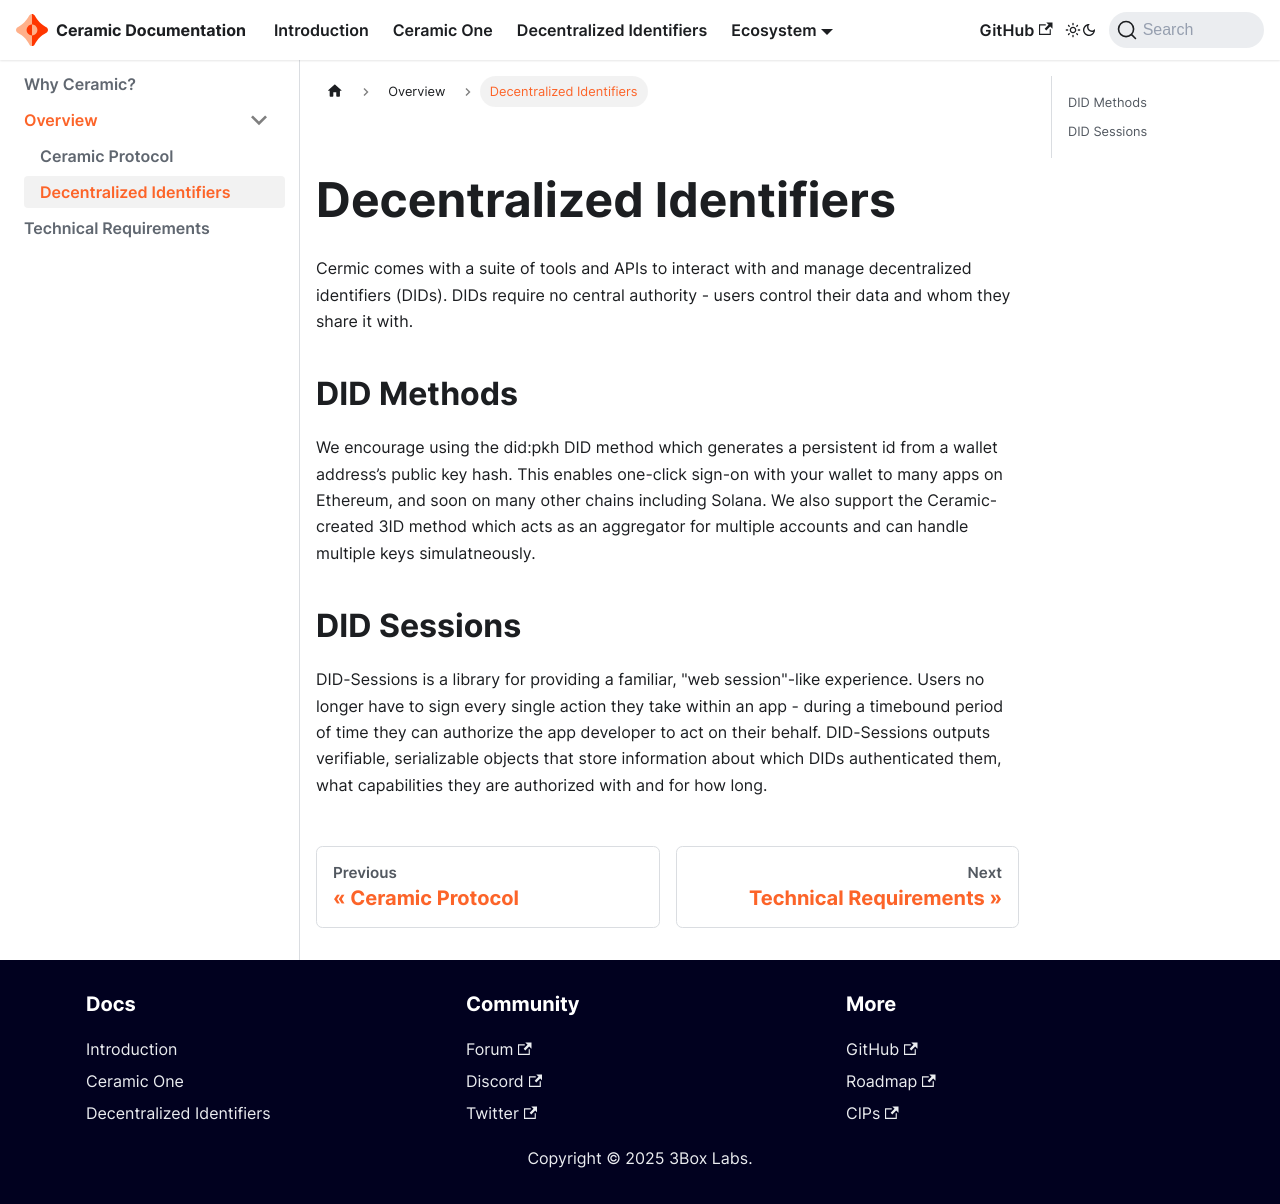

repository: ceramicnetwork/docs-docusaurus · page: docs/introduction/did-overview.html · generator: docusaurus

# Decentralized Identifiers

Cermic comes with a suite of tools and APIs to interact with and manage decentralized identifiers (DIDs). DIDs require no central authority - users control their data and whom they share it with.

## DID Methods
We encourage using the did:pkh DID method which generates a persistent id from a wallet address’s public key hash. This enables one-click sign-on with your wallet to many apps on Ethereum, and soon on many other chains including Solana. We also support the Ceramic-created 3ID method which acts as an aggregator for multiple accounts and can handle multiple keys simulatneously.

## DID Sessions

DID-Sessions is a library for providing a familiar, "web session"-like experience. Users no longer have to sign every single action they take within an app - during a timebound period of time they can authorize the app developer to act on their behalf. DID-Sessions outputs verifiable, serializable objects that store information about which DIDs authenticated them, what capabilities they are authorized with and for how long.
